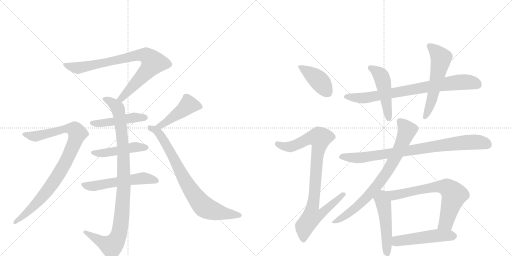
t = 0.00 s
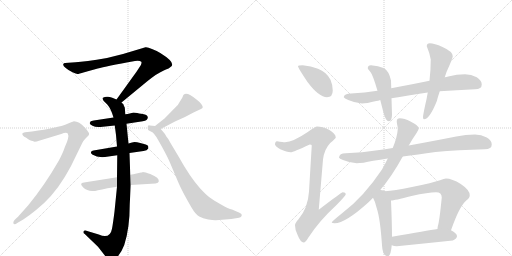
t = 2.86 s
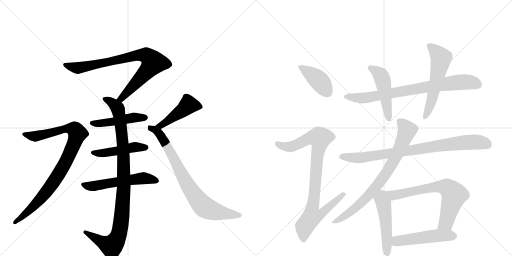
t = 5.71 s
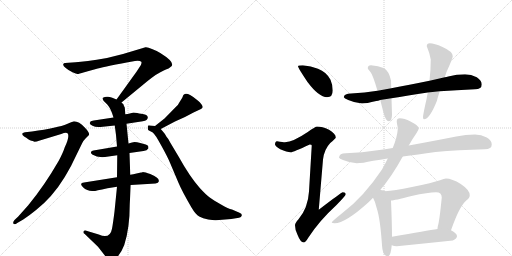
t = 8.57 s
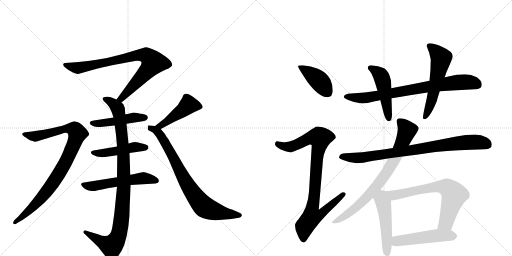
t = 11.42 s
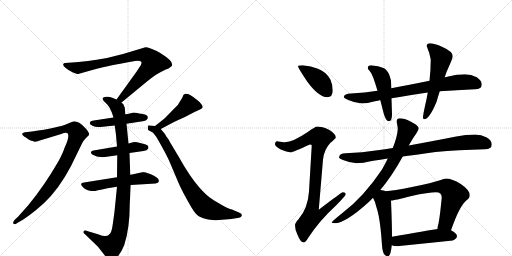
t = 14.28 s

The animated SVG that drew these frames (rendered in a browser with its animation timeline set to each time). Animation: 18 CSS @keyframes rules; one cycle of 14.28 s.

<svg version="1.1" viewBox="0 0 2048 1024" xmlns="http://www.w3.org/2000/svg">
  <g stroke="lightgray" stroke-dasharray="1,1" stroke-width="1" transform="scale(4, 4)">
    <line x1="0" y1="0" x2="256" y2="256"></line>
    <line x1="256" y1="0" x2="0" y2="256"></line>
    <line x1="128" y1="0" x2="128" y2="256"></line>
    <line x1="0" y1="128" x2="256" y2="128"></line>
    <line x1="256" y1="0" x2="512" y2="256"></line>
    <line x1="512" y1="0" x2="256" y2="256"></line>
    <line x1="384" y1="0" x2="384" y2="256"></line>
    <line x1="256" y1="128" x2="512" y2="128"></line>
  </g>
<g transform="scale(1, -1) translate(0, -850)">
   <style type="text/css">
    @keyframes keyframes0 {
      from {
       stroke: black;
       stroke-dashoffset: 831;
       stroke-width: 128;
       }
       73% {
       animation-timing-function: step-end;
       stroke: black;
       stroke-dashoffset: 0;
       stroke-width: 128;
       }
       to {
       stroke: black;
       stroke-width: 1024;
       }
       }
       #make-me-a-hanzi-animation-0 {
         animation: keyframes0 0.926270s both;
         animation-delay: 0.000000s;
         animation-timing-function: linear;
       }
    @keyframes keyframes1 {
      from {
       stroke: black;
       stroke-dashoffset: 1001;
       stroke-width: 128;
       }
       77% {
       animation-timing-function: step-end;
       stroke: black;
       stroke-dashoffset: 0;
       stroke-width: 128;
       }
       to {
       stroke: black;
       stroke-width: 1024;
       }
       }
       #make-me-a-hanzi-animation-1 {
         animation: keyframes1 1.064616s both;
         animation-delay: 0.926270s;
         animation-timing-function: linear;
       }
    @keyframes keyframes2 {
      from {
       stroke: black;
       stroke-dashoffset: 469;
       stroke-width: 128;
       }
       60% {
       animation-timing-function: step-end;
       stroke: black;
       stroke-dashoffset: 0;
       stroke-width: 128;
       }
       to {
       stroke: black;
       stroke-width: 1024;
       }
       }
       #make-me-a-hanzi-animation-2 {
         animation: keyframes2 0.631673s both;
         animation-delay: 1.990885s;
         animation-timing-function: linear;
       }
    @keyframes keyframes3 {
      from {
       stroke: black;
       stroke-dashoffset: 470;
       stroke-width: 128;
       }
       60% {
       animation-timing-function: step-end;
       stroke: black;
       stroke-dashoffset: 0;
       stroke-width: 128;
       }
       to {
       stroke: black;
       stroke-width: 1024;
       }
       }
       #make-me-a-hanzi-animation-3 {
         animation: keyframes3 0.632487s both;
         animation-delay: 2.622559s;
         animation-timing-function: linear;
       }
    @keyframes keyframes4 {
      from {
       stroke: black;
       stroke-dashoffset: 550;
       stroke-width: 128;
       }
       64% {
       animation-timing-function: step-end;
       stroke: black;
       stroke-dashoffset: 0;
       stroke-width: 128;
       }
       to {
       stroke: black;
       stroke-width: 1024;
       }
       }
       #make-me-a-hanzi-animation-4 {
         animation: keyframes4 0.697591s both;
         animation-delay: 3.255046s;
         animation-timing-function: linear;
       }
    @keyframes keyframes5 {
      from {
       stroke: black;
       stroke-dashoffset: 922;
       stroke-width: 128;
       }
       75% {
       animation-timing-function: step-end;
       stroke: black;
       stroke-dashoffset: 0;
       stroke-width: 128;
       }
       to {
       stroke: black;
       stroke-width: 1024;
       }
       }
       #make-me-a-hanzi-animation-5 {
         animation: keyframes5 1.000326s both;
         animation-delay: 3.952637s;
         animation-timing-function: linear;
       }
    @keyframes keyframes6 {
      from {
       stroke: black;
       stroke-dashoffset: 459;
       stroke-width: 128;
       }
       60% {
       animation-timing-function: step-end;
       stroke: black;
       stroke-dashoffset: 0;
       stroke-width: 128;
       }
       to {
       stroke: black;
       stroke-width: 1024;
       }
       }
       #make-me-a-hanzi-animation-6 {
         animation: keyframes6 0.623535s both;
         animation-delay: 4.952962s;
         animation-timing-function: linear;
       }
    @keyframes keyframes7 {
      from {
       stroke: black;
       stroke-dashoffset: 794;
       stroke-width: 128;
       }
       72% {
       animation-timing-function: step-end;
       stroke: black;
       stroke-dashoffset: 0;
       stroke-width: 128;
       }
       to {
       stroke: black;
       stroke-width: 1024;
       }
       }
       #make-me-a-hanzi-animation-7 {
         animation: keyframes7 0.896159s both;
         animation-delay: 5.576497s;
         animation-timing-function: linear;
       }
    @keyframes keyframes8 {
      from {
       stroke: black;
       stroke-dashoffset: 412;
       stroke-width: 128;
       }
       57% {
       animation-timing-function: step-end;
       stroke: black;
       stroke-dashoffset: 0;
       stroke-width: 128;
       }
       to {
       stroke: black;
       stroke-width: 1024;
       }
       }
       #make-me-a-hanzi-animation-8 {
         animation: keyframes8 0.585286s both;
         animation-delay: 6.472656s;
         animation-timing-function: linear;
       }
    @keyframes keyframes9 {
      from {
       stroke: black;
       stroke-dashoffset: 923;
       stroke-width: 128;
       }
       75% {
       animation-timing-function: step-end;
       stroke: black;
       stroke-dashoffset: 0;
       stroke-width: 128;
       }
       to {
       stroke: black;
       stroke-width: 1024;
       }
       }
       #make-me-a-hanzi-animation-9 {
         animation: keyframes9 1.001139s both;
         animation-delay: 7.057943s;
         animation-timing-function: linear;
       }
    @keyframes keyframes10 {
      from {
       stroke: black;
       stroke-dashoffset: 792;
       stroke-width: 128;
       }
       72% {
       animation-timing-function: step-end;
       stroke: black;
       stroke-dashoffset: 0;
       stroke-width: 128;
       }
       to {
       stroke: black;
       stroke-width: 1024;
       }
       }
       #make-me-a-hanzi-animation-10 {
         animation: keyframes10 0.894531s both;
         animation-delay: 8.059082s;
         animation-timing-function: linear;
       }
    @keyframes keyframes11 {
      from {
       stroke: black;
       stroke-dashoffset: 485;
       stroke-width: 128;
       }
       61% {
       animation-timing-function: step-end;
       stroke: black;
       stroke-dashoffset: 0;
       stroke-width: 128;
       }
       to {
       stroke: black;
       stroke-width: 1024;
       }
       }
       #make-me-a-hanzi-animation-11 {
         animation: keyframes11 0.644694s both;
         animation-delay: 8.953613s;
         animation-timing-function: linear;
       }
    @keyframes keyframes12 {
      from {
       stroke: black;
       stroke-dashoffset: 573;
       stroke-width: 128;
       }
       65% {
       animation-timing-function: step-end;
       stroke: black;
       stroke-dashoffset: 0;
       stroke-width: 128;
       }
       to {
       stroke: black;
       stroke-width: 1024;
       }
       }
       #make-me-a-hanzi-animation-12 {
         animation: keyframes12 0.716309s both;
         animation-delay: 9.598307s;
         animation-timing-function: linear;
       }
    @keyframes keyframes13 {
      from {
       stroke: black;
       stroke-dashoffset: 848;
       stroke-width: 128;
       }
       73% {
       animation-timing-function: step-end;
       stroke: black;
       stroke-dashoffset: 0;
       stroke-width: 128;
       }
       to {
       stroke: black;
       stroke-width: 1024;
       }
       }
       #make-me-a-hanzi-animation-13 {
         animation: keyframes13 0.940104s both;
         animation-delay: 10.314616s;
         animation-timing-function: linear;
       }
    @keyframes keyframes14 {
      from {
       stroke: black;
       stroke-dashoffset: 789;
       stroke-width: 128;
       }
       72% {
       animation-timing-function: step-end;
       stroke: black;
       stroke-dashoffset: 0;
       stroke-width: 128;
       }
       to {
       stroke: black;
       stroke-width: 1024;
       }
       }
       #make-me-a-hanzi-animation-14 {
         animation: keyframes14 0.892090s both;
         animation-delay: 11.254720s;
         animation-timing-function: linear;
       }
    @keyframes keyframes15 {
      from {
       stroke: black;
       stroke-dashoffset: 501;
       stroke-width: 128;
       }
       62% {
       animation-timing-function: step-end;
       stroke: black;
       stroke-dashoffset: 0;
       stroke-width: 128;
       }
       to {
       stroke: black;
       stroke-width: 1024;
       }
       }
       #make-me-a-hanzi-animation-15 {
         animation: keyframes15 0.657715s both;
         animation-delay: 12.146810s;
         animation-timing-function: linear;
       }
    @keyframes keyframes16 {
      from {
       stroke: black;
       stroke-dashoffset: 694;
       stroke-width: 128;
       }
       69% {
       animation-timing-function: step-end;
       stroke: black;
       stroke-dashoffset: 0;
       stroke-width: 128;
       }
       to {
       stroke: black;
       stroke-width: 1024;
       }
       }
       #make-me-a-hanzi-animation-16 {
         animation: keyframes16 0.814779s both;
         animation-delay: 12.804525s;
         animation-timing-function: linear;
       }
    @keyframes keyframes17 {
      from {
       stroke: black;
       stroke-dashoffset: 503;
       stroke-width: 128;
       }
       62% {
       animation-timing-function: step-end;
       stroke: black;
       stroke-dashoffset: 0;
       stroke-width: 128;
       }
       to {
       stroke: black;
       stroke-width: 1024;
       }
       }
       #make-me-a-hanzi-animation-17 {
         animation: keyframes17 0.659342s both;
         animation-delay: 13.619303s;
         animation-timing-function: linear;
       }
</style>
<path d="M 486 440 L 588 524 Q 630 558 655 568 Q 680 578 682 582 Q 707 597 641 638 Q 629 647 608 654 Q 591 662 582 661 L 492 634 L 428 618 Q 339 603 302 601 L 260 598 Q 255 598 253 593 Q 251 588 263 578 Q 276 567 290 561 Q 305 554 310 554 Q 315 554 337 561 L 391 576 Q 422 585 540 606 Q 560 608 565 603 Q 568 600 563 589 L 546 563 L 466 452 C 448 428 463 421 486 440 Z" fill="lightgray"></path> 
<path d="M 464 310 L 468 264 L 469 229 L 468 141 L 468 103 L 458 4 Q 452 -44 448 -65 Q 440 -108 395 -88 L 342 -72 Q 336 -71 334 -76 Q 332 -82 339 -86 L 392 -137 L 431 -187 Q 438 -199 455 -188 Q 480 -175 497 -130 Q 519 -63 519 34 L 523 110 L 521 151 L 518 238 L 514 276 L 506 355 L 501 393 L 500 410 Q 500 422 496 426 Q 495 434 488 438 L 486 440 L 466 452 L 449 459 Q 445 461 432 463 Q 419 464 414 460 Q 410 459 411 454 Q 412 448 421 440 Q 438 426 448 398 L 454 380 L 459 348 L 464 310 Z" fill="lightgray"></path> 
<path d="M 506 355 L 571 365 Q 593 368 591 382 Q 589 392 571 394 Q 553 396 549 398 L 534 400 L 523 397 Q 508 393 501 393 L 454 380 L 375 368 Q 364 366 362 364 L 359 358 Q 358 354 370 347 Q 382 340 402 342 L 459 348 L 506 355 Z" fill="lightgray"></path> 
<path d="M 468 264 L 374 248 Q 366 247 364 242 Q 362 237 369 232 Q 389 219 420 222 L 469 229 L 518 238 L 574 246 Q 589 248 592 255 Q 595 257 593 265 Q 591 270 583 272 L 561 278 Q 547 282 538 282 Q 530 282 514 276 L 468 264 Z" fill="lightgray"></path> 
<path d="M 468 141 L 336 120 Q 315 118 332 101 Q 350 84 373 86 Q 374 84 430 97 L 468 103 L 523 110 L 622 116 Q 634 118 635 124 Q 639 139 601 154 Q 580 162 571 162 Q 569 160 564 160 L 546 156 Q 533 152 521 151 L 468 141 Z" fill="lightgray"></path> 
<path d="M 131 286 L 138 283 Q 147 283 156 287 L 245 314 Q 265 322 271 316 Q 279 303 259 261 Q 253 241 235 207 Q 178 108 113 29 L 72 -17 L 58 -30 Q 50 -40 54 -45 Q 59 -50 69 -42 L 93 -28 Q 120 -10 143 9 Q 209 60 259 142 Q 284 185 288 194 L 329 278 Q 334 288 343 297 L 354 308 Q 363 315 339 340 Q 316 365 296 365 Q 282 360 268 354 Q 232 339 128 324 L 100 321 Q 93 320 90 317 Q 86 308 105 299 Q 122 286 131 286 Z" fill="lightgray"></path> 
<path d="M 643 334 L 700 364 Q 739 380 774 400 L 804 414 Q 816 418 807 431 Q 799 443 791 448 L 773 462 Q 762 471 752 474 Q 743 477 739 474 Q 733 473 729 459 L 716 438 Q 711 429 707 426 L 658 376 L 620 346 C 596 327 616 320 643 334 Z" fill="lightgray"></path> 
<path d="M 864 -31 L 925 -26 L 956 -21 Q 966 -19 967 -12 Q 969 -5 958 -1 L 928 12 Q 914 15 884 32 Q 855 49 839 60 Q 824 71 800 97 Q 758 145 716 221 L 682 278 Q 674 295 666 303 Q 661 314 654 321 L 643 334 C 634 345 634 345 620 346 L 600 348 Q 594 350 592 347 Q 591 343 591 337 Q 592 330 594 329 L 611 320 Q 620 314 645 268 Q 671 221 680 199 L 713 121 Q 727 87 766 20 Q 783 -9 797 -16 Q 811 -24 833 -28 Q 856 -32 864 -31 Z" fill="lightgray"></path> 
<path d="M 1211 589 Q 1192 589 1192 585 Q 1192 579 1230 522 Q 1276 461 1308 461 Q 1331 461 1331 488 Q 1331 510 1322 531 Q 1306 562 1272 575 Q 1244 587 1211 589 Z" fill="lightgray"></path> 
<path d="M 1268 344 Q 1262 344 1231 322 Q 1172 282 1140 281 Q 1133 281 1108 285 Q 1100 284 1100 272 Q 1100 266 1121 253 Q 1148 241 1163 241 Q 1172 241 1239 272 Q 1247 272 1247 268 L 1236 84 Q 1232 18 1194 -27 Q 1180 -42 1180 -51 Q 1180 -70 1190 -89 Q 1202 -120 1215 -120 Q 1222 -120 1233 -101 Q 1277 -33 1345 29 Q 1383 68 1383 73 Q 1383 81 1371 81 Q 1366 81 1275 11 L 1292 212 Q 1297 253 1321 278 Q 1343 297 1343 300 Q 1343 315 1316 331 Q 1289 344 1268 344 Z" fill="lightgray"></path> 
<path d="M 1860 553 Q 1827 553 1793 544 Q 1786 542 1779 541 L 1718 527 Q 1635 510 1565 497 L 1510 487 Q 1459 479 1404 476 Q 1377 476 1375 461 Q 1377 456 1393 450 Q 1420 438 1448 436 Q 1465 436 1505 446 Q 1512 447 1521 450 L 1566 457 Q 1629 467 1711 480 L 1759 485 Q 1824 490 1900 493 Q 1927 493 1927 512 Q 1927 528 1907 541 Q 1885 553 1860 553 Z" fill="lightgray"></path> 
<path d="M 1565 497 L 1564 528 Q 1556 565 1537 577 Q 1513 588 1484 589 Q 1471 589 1471 577 Q 1471 574 1481 563 Q 1491 552 1510 487 L 1521 450 Q 1527 427 1534 399 Q 1543 365 1555 365 Q 1568 365 1568 392 L 1566 457 L 1565 497 Z" fill="lightgray"></path> 
<path d="M 1779 541 Q 1782 550 1786 562 Q 1811 617 1811 625 Q 1811 644 1770 662 Q 1737 677 1719 677 Q 1707 677 1707 665 Q 1718 640 1723 612 Q 1723 572 1718 527 L 1711 480 Q 1707 455 1700 426 Q 1692 389 1692 381 Q 1692 373 1696 373 Q 1718 373 1747 445 Q 1751 461 1759 485 L 1779 541 Z" fill="lightgray"></path> 
<path d="M 1571 258 Q 1540 253 1510 249 Q 1450 240 1383 237 Q 1357 237 1356 220 Q 1357 215 1372 210 Q 1401 198 1427 197 Q 1448 197 1493 207 Q 1521 211 1551 216 L 1611 224 Q 1669 232 1742 242 Q 1832 250 1939 253 Q 1967 253 1967 272 Q 1967 288 1947 300 Q 1925 312 1900 312 Q 1863 312 1825 304 Q 1723 284 1635 268 L 1571 258 Z" fill="lightgray"></path> 
<path d="M 1599 377 Q 1587 377 1587 365 Q 1587 362 1588 355 Q 1591 343 1591 333 Q 1589 302 1571 258 L 1551 216 Q 1542 197 1528 172 Q 1455 63 1372 0 Q 1327 -36 1327 -40 Q 1327 -43 1339 -43 Q 1381 -43 1473 40 Q 1482 48 1492 59 L 1521 90 Q 1567 144 1611 224 L 1635 268 Q 1652 298 1665 316 Q 1675 330 1675 337 Q 1675 347 1642 364 Q 1617 377 1599 377 Z" fill="lightgray"></path> 
<path d="M 1492 59 Q 1501 44 1507 17 Q 1521 -25 1528 -131 Q 1530 -174 1551 -175 Q 1563 -175 1567 -131 L 1568 -97 Q 1568 -47 1564 48 C 1563 77 1563 77 1541 85 Q 1540 86 1537 87 Q 1530 89 1521 90 C 1491 94 1478 86 1492 59 Z" fill="lightgray"></path> 
<path d="M 1804 -71 Q 1838 26 1865 48 Q 1879 57 1879 69 Q 1879 90 1843 114 Q 1808 136 1784 136 Q 1777 136 1760 129 Q 1732 119 1648 102 Q 1574 87 1541 85 C 1511 82 1534 44 1564 48 Q 1577 48 1646 66 Q 1714 81 1744 81 Q 1767 81 1767 60 Q 1758 -34 1751 -56 Q 1750 -61 1750 -66 C 1745 -96 1794 -99 1804 -71 Z" fill="lightgray"></path> 
<path d="M 1567 -131 Q 1576 -135 1587 -135 Q 1697 -124 1811 -112 Q 1828 -104 1828 -95 Q 1828 -84 1806 -72 Q 1805 -72 1804 -71 C 1785 -61 1780 -61 1750 -66 Q 1710 -72 1568 -97 C 1538 -102 1539 -122 1567 -131 Z" fill="lightgray"></path> 
      <clipPath id="make-me-a-hanzi-clip-0">
      <path d="M 486 440 L 588 524 Q 630 558 655 568 Q 680 578 682 582 Q 707 597 641 638 Q 629 647 608 654 Q 591 662 582 661 L 492 634 L 428 618 Q 339 603 302 601 L 260 598 Q 255 598 253 593 Q 251 588 263 578 Q 276 567 290 561 Q 305 554 310 554 Q 315 554 337 561 L 391 576 Q 422 585 540 606 Q 560 608 565 603 Q 568 600 563 589 L 546 563 L 466 452 C 448 428 463 421 486 440 Z" fill="lightgray"></path>
      </clipPath>
      <path clip-path="url(#make-me-a-hanzi-clip-0)" d="M 260 591 L 305 578 L 322 579 L 535 627 L 589 627 L 613 600 L 599 578 L 485 456 L 475 455 " fill="none" id="make-me-a-hanzi-animation-0" stroke-dasharray="703 1406" stroke-linecap="round"></path>

      <clipPath id="make-me-a-hanzi-clip-1">
      <path d="M 464 310 L 468 264 L 469 229 L 468 141 L 468 103 L 458 4 Q 452 -44 448 -65 Q 440 -108 395 -88 L 342 -72 Q 336 -71 334 -76 Q 332 -82 339 -86 L 392 -137 L 431 -187 Q 438 -199 455 -188 Q 480 -175 497 -130 Q 519 -63 519 34 L 523 110 L 521 151 L 518 238 L 514 276 L 506 355 L 501 393 L 500 410 Q 500 422 496 426 Q 495 434 488 438 L 486 440 L 466 452 L 449 459 Q 445 461 432 463 Q 419 464 414 460 Q 410 459 411 454 Q 412 448 421 440 Q 438 426 448 398 L 454 380 L 459 348 L 464 310 Z" fill="lightgray"></path>
      </clipPath>
      <path clip-path="url(#make-me-a-hanzi-clip-1)" d="M 419 454 L 468 421 L 484 345 L 493 255 L 496 104 L 483 -51 L 470 -102 L 446 -134 L 341 -79 " fill="none" id="make-me-a-hanzi-animation-1" stroke-dasharray="873 1746" stroke-linecap="round"></path>

      <clipPath id="make-me-a-hanzi-clip-2">
      <path d="M 506 355 L 571 365 Q 593 368 591 382 Q 589 392 571 394 Q 553 396 549 398 L 534 400 L 523 397 Q 508 393 501 393 L 454 380 L 375 368 Q 364 366 362 364 L 359 358 Q 358 354 370 347 Q 382 340 402 342 L 459 348 L 506 355 Z" fill="lightgray"></path>
      </clipPath>
      <path clip-path="url(#make-me-a-hanzi-clip-2)" d="M 369 357 L 408 357 L 539 380 L 580 380 " fill="none" id="make-me-a-hanzi-animation-2" stroke-dasharray="341 682" stroke-linecap="round"></path>

      <clipPath id="make-me-a-hanzi-clip-3">
      <path d="M 468 264 L 374 248 Q 366 247 364 242 Q 362 237 369 232 Q 389 219 420 222 L 469 229 L 518 238 L 574 246 Q 589 248 592 255 Q 595 257 593 265 Q 591 270 583 272 L 561 278 Q 547 282 538 282 Q 530 282 514 276 L 468 264 Z" fill="lightgray"></path>
      </clipPath>
      <path clip-path="url(#make-me-a-hanzi-clip-3)" d="M 372 240 L 412 237 L 541 262 L 583 261 " fill="none" id="make-me-a-hanzi-animation-3" stroke-dasharray="342 684" stroke-linecap="round"></path>

      <clipPath id="make-me-a-hanzi-clip-4">
      <path d="M 468 141 L 336 120 Q 315 118 332 101 Q 350 84 373 86 Q 374 84 430 97 L 468 103 L 523 110 L 622 116 Q 634 118 635 124 Q 639 139 601 154 Q 580 162 571 162 Q 569 160 564 160 L 546 156 Q 533 152 521 151 L 468 141 Z" fill="lightgray"></path>
      </clipPath>
      <path clip-path="url(#make-me-a-hanzi-clip-4)" d="M 334 111 L 379 106 L 565 136 L 604 135 L 624 127 " fill="none" id="make-me-a-hanzi-animation-4" stroke-dasharray="422 844" stroke-linecap="round"></path>

      <clipPath id="make-me-a-hanzi-clip-5">
      <path d="M 131 286 L 138 283 Q 147 283 156 287 L 245 314 Q 265 322 271 316 Q 279 303 259 261 Q 253 241 235 207 Q 178 108 113 29 L 72 -17 L 58 -30 Q 50 -40 54 -45 Q 59 -50 69 -42 L 93 -28 Q 120 -10 143 9 Q 209 60 259 142 Q 284 185 288 194 L 329 278 Q 334 288 343 297 L 354 308 Q 363 315 339 340 Q 316 365 296 365 Q 282 360 268 354 Q 232 339 128 324 L 100 321 Q 93 320 90 317 Q 86 308 105 299 Q 122 286 131 286 Z" fill="lightgray"></path>
      </clipPath>
      <path clip-path="url(#make-me-a-hanzi-clip-5)" d="M 97 314 L 145 306 L 284 336 L 299 332 L 310 316 L 259 194 L 208 112 L 127 17 L 61 -39 " fill="none" id="make-me-a-hanzi-animation-5" stroke-dasharray="794 1588" stroke-linecap="round"></path>

      <clipPath id="make-me-a-hanzi-clip-6">
      <path d="M 643 334 L 700 364 Q 739 380 774 400 L 804 414 Q 816 418 807 431 Q 799 443 791 448 L 773 462 Q 762 471 752 474 Q 743 477 739 474 Q 733 473 729 459 L 716 438 Q 711 429 707 426 L 658 376 L 620 346 C 596 327 616 320 643 334 Z" fill="lightgray"></path>
      </clipPath>
      <path clip-path="url(#make-me-a-hanzi-clip-6)" d="M 802 423 L 754 431 L 652 354 L 627 346 " fill="none" id="make-me-a-hanzi-animation-6" stroke-dasharray="331 662" stroke-linecap="round"></path>

      <clipPath id="make-me-a-hanzi-clip-7">
      <path d="M 864 -31 L 925 -26 L 956 -21 Q 966 -19 967 -12 Q 969 -5 958 -1 L 928 12 Q 914 15 884 32 Q 855 49 839 60 Q 824 71 800 97 Q 758 145 716 221 L 682 278 Q 674 295 666 303 Q 661 314 654 321 L 643 334 C 634 345 634 345 620 346 L 600 348 Q 594 350 592 347 Q 591 343 591 337 Q 592 330 594 329 L 611 320 Q 620 314 645 268 Q 671 221 680 199 L 713 121 Q 727 87 766 20 Q 783 -9 797 -16 Q 811 -24 833 -28 Q 856 -32 864 -31 Z" fill="lightgray"></path>
      </clipPath>
      <path clip-path="url(#make-me-a-hanzi-clip-7)" d="M 597 341 L 630 324 L 648 300 L 751 110 L 814 25 L 869 2 L 957 -11 " fill="none" id="make-me-a-hanzi-animation-7" stroke-dasharray="666 1332" stroke-linecap="round"></path>

      <clipPath id="make-me-a-hanzi-clip-8">
      <path d="M 1211 589 Q 1192 589 1192 585 Q 1192 579 1230 522 Q 1276 461 1308 461 Q 1331 461 1331 488 Q 1331 510 1322 531 Q 1306 562 1272 575 Q 1244 587 1211 589 Z" fill="lightgray"></path>
      </clipPath>
      <path clip-path="url(#make-me-a-hanzi-clip-8)" d="M 1196 584 L 1276 528 L 1310 481 " fill="none" id="make-me-a-hanzi-animation-8" stroke-dasharray="284 568" stroke-linecap="round"></path>

      <clipPath id="make-me-a-hanzi-clip-9">
      <path d="M 1268 344 Q 1262 344 1231 322 Q 1172 282 1140 281 Q 1133 281 1108 285 Q 1100 284 1100 272 Q 1100 266 1121 253 Q 1148 241 1163 241 Q 1172 241 1239 272 Q 1247 272 1247 268 L 1236 84 Q 1232 18 1194 -27 Q 1180 -42 1180 -51 Q 1180 -70 1190 -89 Q 1202 -120 1215 -120 Q 1222 -120 1233 -101 Q 1277 -33 1345 29 Q 1383 68 1383 73 Q 1383 81 1371 81 Q 1366 81 1275 11 L 1292 212 Q 1297 253 1321 278 Q 1343 297 1343 300 Q 1343 315 1316 331 Q 1289 344 1268 344 Z" fill="lightgray"></path>
      </clipPath>
      <path clip-path="url(#make-me-a-hanzi-clip-9)" d="M 1111 274 L 1136 264 L 1165 263 L 1236 297 L 1280 298 L 1250 21 L 1287 18 L 1295 8 L 1279 -10 L 1247 -16 L 1218 -56 L 1214 -110 " fill="none" id="make-me-a-hanzi-animation-9" stroke-dasharray="795 1590" stroke-linecap="round"></path>

      <clipPath id="make-me-a-hanzi-clip-10">
      <path d="M 1860 553 Q 1827 553 1793 544 Q 1786 542 1779 541 L 1718 527 Q 1635 510 1565 497 L 1510 487 Q 1459 479 1404 476 Q 1377 476 1375 461 Q 1377 456 1393 450 Q 1420 438 1448 436 Q 1465 436 1505 446 Q 1512 447 1521 450 L 1566 457 Q 1629 467 1711 480 L 1759 485 Q 1824 490 1900 493 Q 1927 493 1927 512 Q 1927 528 1907 541 Q 1885 553 1860 553 Z" fill="lightgray"></path>
      </clipPath>
      <path clip-path="url(#make-me-a-hanzi-clip-10)" d="M 1382 463 L 1443 458 L 1491 463 L 1831 521 L 1873 522 L 1911 511 " fill="none" id="make-me-a-hanzi-animation-10" stroke-dasharray="664 1328" stroke-linecap="round"></path>

      <clipPath id="make-me-a-hanzi-clip-11">
      <path d="M 1565 497 L 1564 528 Q 1556 565 1537 577 Q 1513 588 1484 589 Q 1471 589 1471 577 Q 1471 574 1481 563 Q 1491 552 1510 487 L 1521 450 Q 1527 427 1534 399 Q 1543 365 1555 365 Q 1568 365 1568 392 L 1566 457 L 1565 497 Z" fill="lightgray"></path>
      </clipPath>
      <path clip-path="url(#make-me-a-hanzi-clip-11)" d="M 1481 579 L 1512 560 L 1527 539 L 1555 375 " fill="none" id="make-me-a-hanzi-animation-11" stroke-dasharray="357 714" stroke-linecap="round"></path>

      <clipPath id="make-me-a-hanzi-clip-12">
      <path d="M 1779 541 Q 1782 550 1786 562 Q 1811 617 1811 625 Q 1811 644 1770 662 Q 1737 677 1719 677 Q 1707 677 1707 665 Q 1718 640 1723 612 Q 1723 572 1718 527 L 1711 480 Q 1707 455 1700 426 Q 1692 389 1692 381 Q 1692 373 1696 373 Q 1718 373 1747 445 Q 1751 461 1759 485 L 1779 541 Z" fill="lightgray"></path>
      </clipPath>
      <path clip-path="url(#make-me-a-hanzi-clip-12)" d="M 1718 667 L 1765 618 L 1725 441 L 1698 379 " fill="none" id="make-me-a-hanzi-animation-12" stroke-dasharray="445 890" stroke-linecap="round"></path>

      <clipPath id="make-me-a-hanzi-clip-13">
      <path d="M 1571 258 Q 1540 253 1510 249 Q 1450 240 1383 237 Q 1357 237 1356 220 Q 1357 215 1372 210 Q 1401 198 1427 197 Q 1448 197 1493 207 Q 1521 211 1551 216 L 1611 224 Q 1669 232 1742 242 Q 1832 250 1939 253 Q 1967 253 1967 272 Q 1967 288 1947 300 Q 1925 312 1900 312 Q 1863 312 1825 304 Q 1723 284 1635 268 L 1571 258 Z" fill="lightgray"></path>
      </clipPath>
      <path clip-path="url(#make-me-a-hanzi-clip-13)" d="M 1365 223 L 1451 220 L 1850 279 L 1921 281 L 1951 271 " fill="none" id="make-me-a-hanzi-animation-13" stroke-dasharray="720 1440" stroke-linecap="round"></path>

      <clipPath id="make-me-a-hanzi-clip-14">
      <path d="M 1599 377 Q 1587 377 1587 365 Q 1587 362 1588 355 Q 1591 343 1591 333 Q 1589 302 1571 258 L 1551 216 Q 1542 197 1528 172 Q 1455 63 1372 0 Q 1327 -36 1327 -40 Q 1327 -43 1339 -43 Q 1381 -43 1473 40 Q 1482 48 1492 59 L 1521 90 Q 1567 144 1611 224 L 1635 268 Q 1652 298 1665 316 Q 1675 330 1675 337 Q 1675 347 1642 364 Q 1617 377 1599 377 Z" fill="lightgray"></path>
      </clipPath>
      <path clip-path="url(#make-me-a-hanzi-clip-14)" d="M 1598 367 L 1628 329 L 1603 264 L 1549 163 L 1453 45 L 1380 -14 L 1333 -41 " fill="none" id="make-me-a-hanzi-animation-14" stroke-dasharray="661 1322" stroke-linecap="round"></path>

      <clipPath id="make-me-a-hanzi-clip-15">
      <path d="M 1492 59 Q 1501 44 1507 17 Q 1521 -25 1528 -131 Q 1530 -174 1551 -175 Q 1563 -175 1567 -131 L 1568 -97 Q 1568 -47 1564 48 C 1563 77 1563 77 1541 85 Q 1540 86 1537 87 Q 1530 89 1521 90 C 1491 94 1478 86 1492 59 Z" fill="lightgray"></path>
      </clipPath>
      <path clip-path="url(#make-me-a-hanzi-clip-15)" d="M 1524 78 L 1541 -16 L 1549 -165 " fill="none" id="make-me-a-hanzi-animation-15" stroke-dasharray="373 746" stroke-linecap="round"></path>

      <clipPath id="make-me-a-hanzi-clip-16">
      <path d="M 1804 -71 Q 1838 26 1865 48 Q 1879 57 1879 69 Q 1879 90 1843 114 Q 1808 136 1784 136 Q 1777 136 1760 129 Q 1732 119 1648 102 Q 1574 87 1541 85 C 1511 82 1534 44 1564 48 Q 1577 48 1646 66 Q 1714 81 1744 81 Q 1767 81 1767 60 Q 1758 -34 1751 -56 Q 1750 -61 1750 -66 C 1745 -96 1794 -99 1804 -71 Z" fill="lightgray"></path>
      </clipPath>
      <path clip-path="url(#make-me-a-hanzi-clip-16)" d="M 1547 80 L 1574 69 L 1742 102 L 1778 103 L 1793 97 L 1817 70 L 1784 -40 L 1757 -62 " fill="none" id="make-me-a-hanzi-animation-16" stroke-dasharray="566 1132" stroke-linecap="round"></path>

      <clipPath id="make-me-a-hanzi-clip-17">
      <path d="M 1567 -131 Q 1576 -135 1587 -135 Q 1697 -124 1811 -112 Q 1828 -104 1828 -95 Q 1828 -84 1806 -72 Q 1805 -72 1804 -71 C 1785 -61 1780 -61 1750 -66 Q 1710 -72 1568 -97 C 1538 -102 1539 -122 1567 -131 Z" fill="lightgray"></path>
      </clipPath>
      <path clip-path="url(#make-me-a-hanzi-clip-17)" d="M 1574 -126 L 1587 -115 L 1646 -105 L 1750 -92 L 1815 -94 " fill="none" id="make-me-a-hanzi-animation-17" stroke-dasharray="375 750" stroke-linecap="round"></path>

</g>
</svg>
